Run: headless pygame with SDL's dummy video driver; simulated clock (each Clock.tick advances the game by its frame time, no real sleeping); random seed 0; keys injected as events and as key.get_pressed() state; no mouse input.
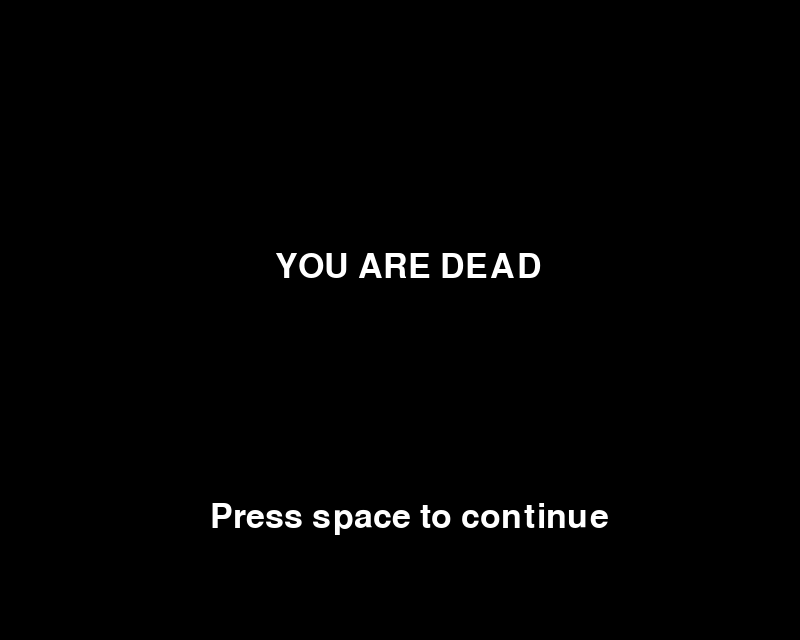
Frame 1 of 1 · flips 1–60 · no input

The pygame program that drew these frames:

import sys

import pygame

pygame.init()
screen = pygame.display.set_mode((800, 640))
clock = pygame.time.Clock()


def death_screen():
    intro_text = ["YOU ARE DEAD",
                  "Press space to continue", ]
    screen.fill((0, 0, 0))
    fon = pygame.Surface(screen.get_size())
    screen.blit(fon, (0, 0))
    font = pygame.font.Font(None, 50)
    string_rendered1 = font.render(intro_text[0], 1, pygame.Color('white'))
    intro_rect1 = string_rendered1.get_rect()
    intro_rect1.top = 250
    intro_rect1.x = 275
    screen.blit(string_rendered1, intro_rect1)
    string_rendered2 = font.render(intro_text[1], 1, pygame.Color('white'))
    intro_rect2 = string_rendered2.get_rect()
    intro_rect2.top = 500
    intro_rect2.x = 210
    screen.blit(string_rendered2, intro_rect2)

    while True:
        for event in pygame.event.get():
            if event.type == pygame.QUIT:
                pygame.quit()
                sys.exit()
            elif event.type == pygame.KEYDOWN:
                if event.key == pygame.K_SPACE:
                    return  # начинаем игру
        pygame.display.flip()
        clock.tick(60)

death_screen()
